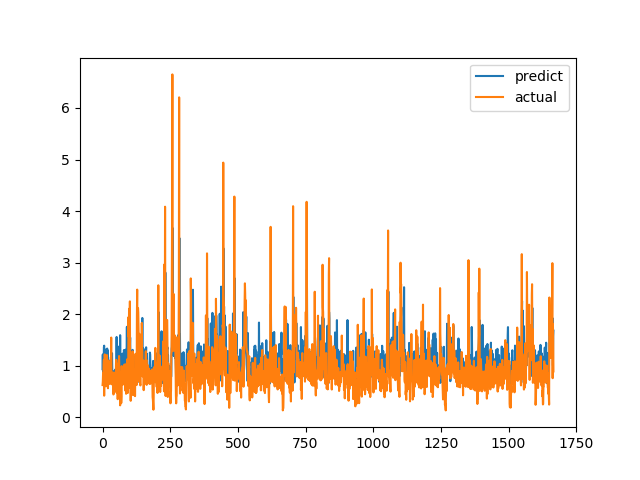

Data behind this chart, as committed beside it:
predict, actual
0.9319, 0.6238
1.218, 0.6915
0.8742, 0.8558
0.9259, 0.7094
0.878, 1.015
1.358, 1.116
1.388, 0.4183
0.7967, 1.002
0.9959, 1.219
1.065, 1.143
1.314, 0.6528
0.8873, 0.6747
0.8935, 0.601
1.09, 0.6695
0.8634, 0.6538
1.092, 0.7814
0.8969, 1.206
1.332, 0.8469
1.022, 0.8286
1.298, 0.6482
0.8675, 0.5624
0.837, 0.7183
0.883, 1.1
1.008, 0.9542
0.9491, 0.729
1.007, 0.6694
1.097, 0.8631
0.9384, 0.6465
0.8576, 0.8223
0.9172, 0.9236
0.9547, 0.8301
1.167, 1.067
1.014, 1.546
0.6745, 0.6827
0.8662, 0.6386
1.243, 0.6464
0.88, 0.6881
0.8588, 0.7274
0.8793, 0.65
0.8573, 0.8694
0.6457, 0.4409
0.7923, 0.4519
0.8906, 0.7575
0.8884, 0.4952
0.7869, 0.6851
0.861, 0.7244
0.8714, 0.8654
0.9251, 0.74
0.892, 0.8071
0.8968, 0.8204
0.9246, 1.114
1.024, 1.109
1.557, 0.4751
1.05, 1.039
0.9813, 0.9458
0.9689, 0.7878
1.268, 0.3505
0.778, 0.9368
1.344, 0.9868
0.9674, 0.647
... 1,607 more rows
